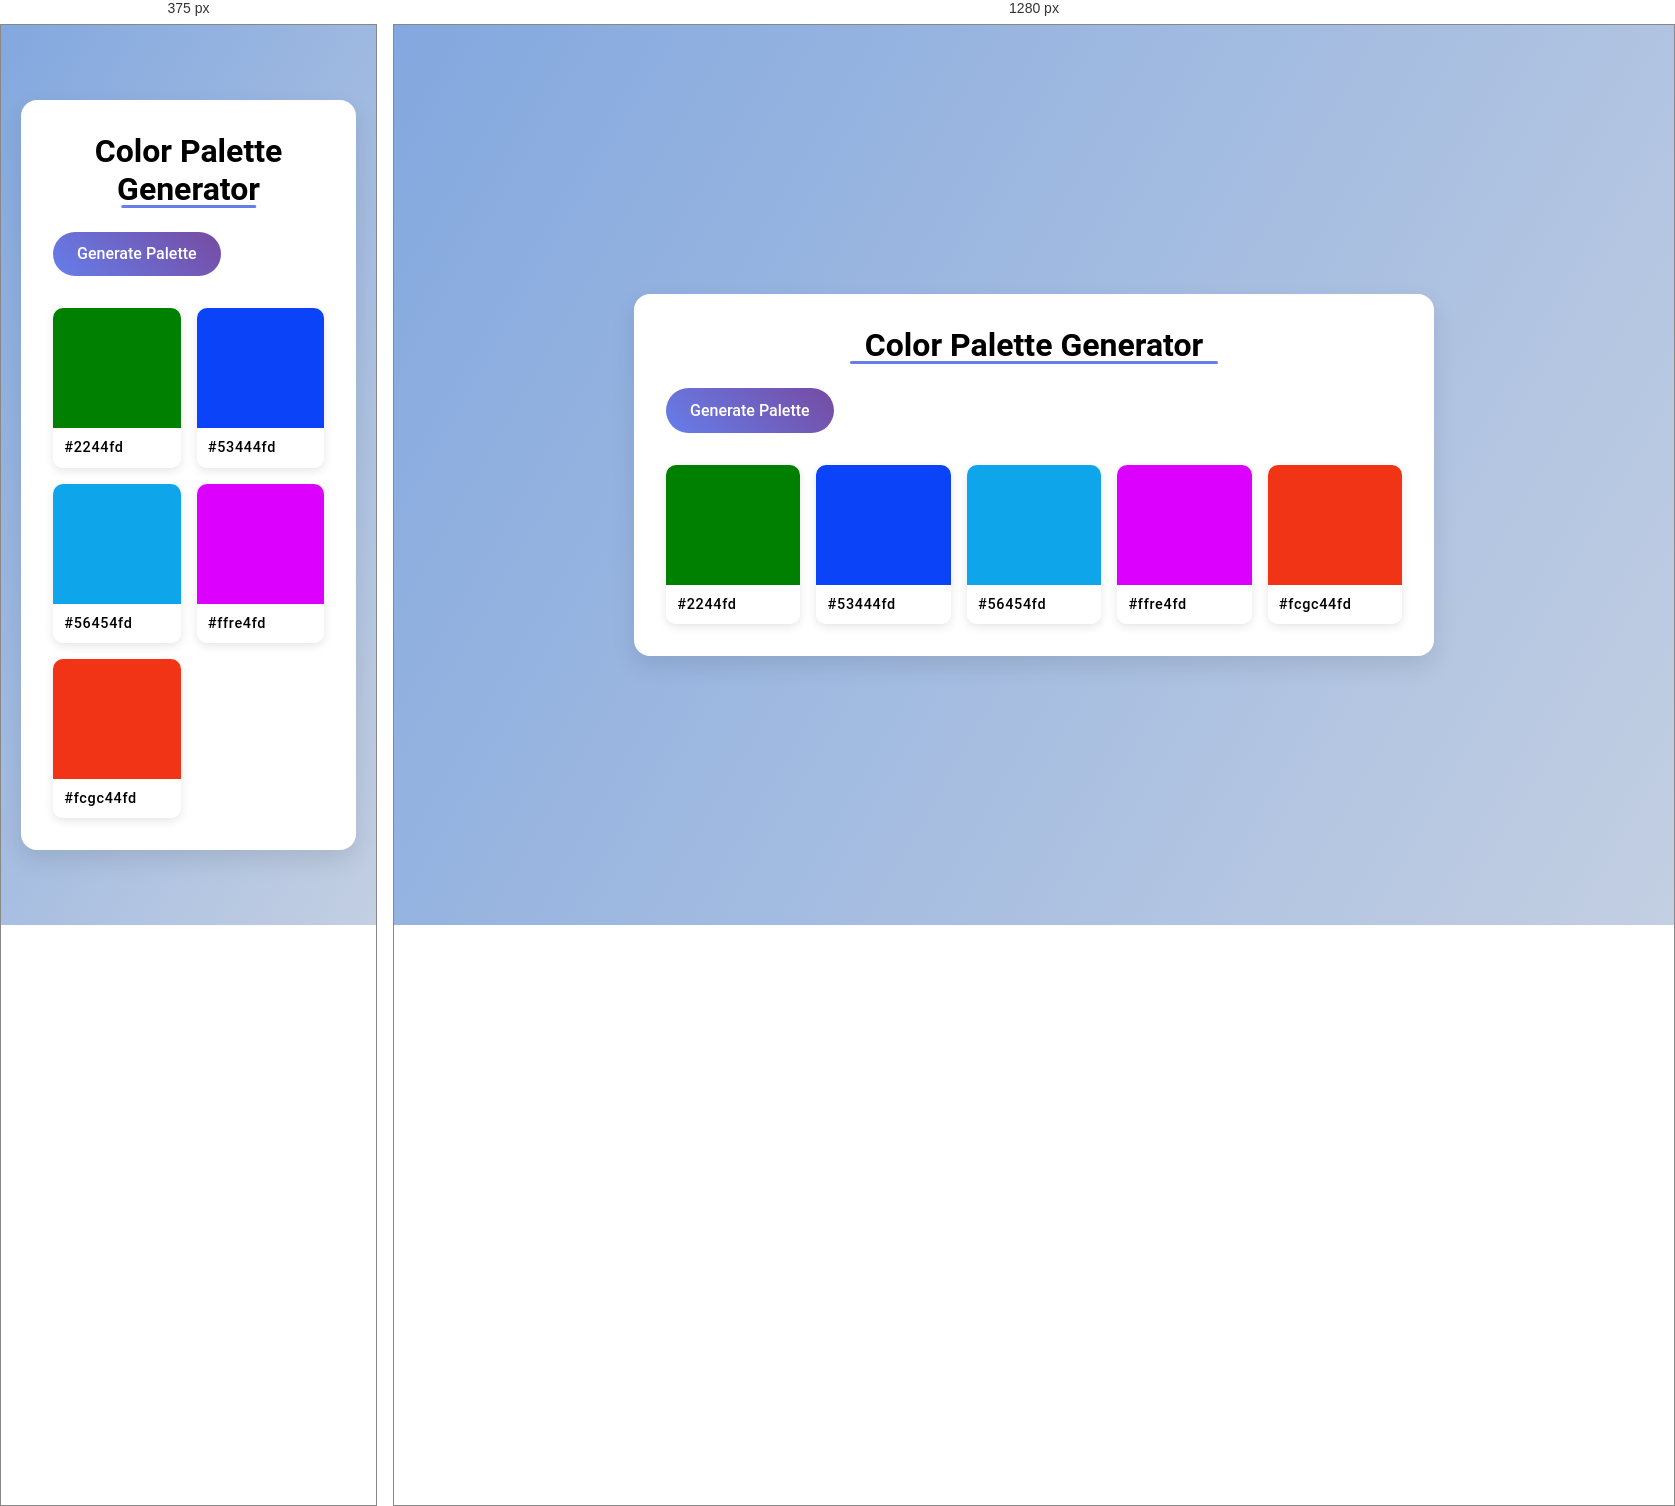
Rendered at 375 px and 1280 px, left to right.

<!-- file: index.html -->
<!doctype html>
<html lang="en">
  <head>
    <meta charset="UTF-8" />
    <meta name="viewport" content="width=device-width, initial-scale=1.0" />
    <title>Color Palette Generator</title>
    <link rel="stylesheet" href="style.css" />
    <link
      rel="stylesheet"
      href="https://cdnjs.cloudflare.com/ajax/libs/font-awesome/7.3.1/css/all.min.css"
    />
  </head>
  <body>
    <div class="container">
      <h1>Color Palette Generator</h1>

      <button id="generate-btn">
        <i class="fas fa-sync-alt"></i>
        Generate Palette
      </button>

      <div class="palette-container">
        <!--Color Box 1-->
        <div class="color-box">
          <div class="color" style="background-color: green"></div>
          <div class="color-info">
            <span class="hex-value">#2244fd</span>
            <i class="far fa-copy copy-btn"></i>
          </div>
        </div>

        <!-- Color Box 2 -->
        <div class="color-box">
          <div class="color" style="background-color: rgb(11, 67, 249)"></div>
          <div class="color-info">
            <span class="hex-value">#53444fd</span>
            <i class="far fa-copy copy-btn"></i>
          </div>
        </div>

        <!-- Color Box 3 -->
        <div class="color-box">
          <div class="color" style="background-color: rgb(14, 165, 235)"></div>
          <div class="color-info">
            <span class="hex-value">#56454fd</span>
            <i class="far fa-copy copy-btn"></i>
          </div>
        </div>

        <!-- Color Box 4 -->
        <div class="color-box">
          <div class="color" style="background-color: rgb(220, 0, 254)"></div>
          <div class="color-info">
            <span class="hex-value">#ffre4fd</span>
            <i class="far fa-copy copy-btn"></i>
          </div>
        </div>

        <!-- Color Box 5 -->
        <div class="color-box">
          <div class="color" style="background-color: rgb(241, 51, 22)"></div>
          <div class="color-info">
            <span class="hex-value">#fcgc44fd</span>
            <i class="far fa-copy copy-btn"></i>
          </div>
        </div>
      </div>
    </div>
    <script src="script.js"></script>
  </body>
</html>


/* @media block from style.css */
@media (max-width: 768px) {
    .palette-container {
        grid-template-columns: repeat(auto-fit, minmax(100px, 1fr));
    }
}